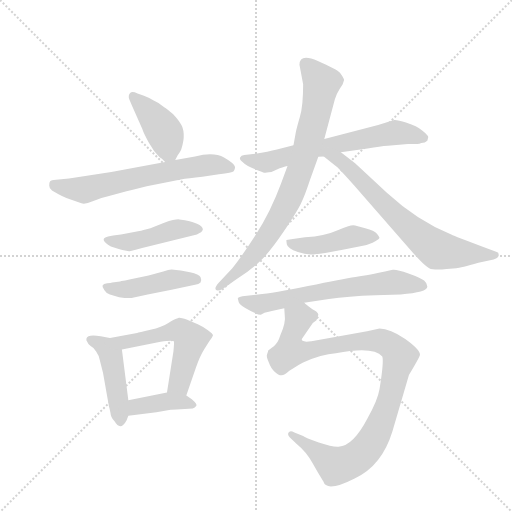
t = 0.00 s
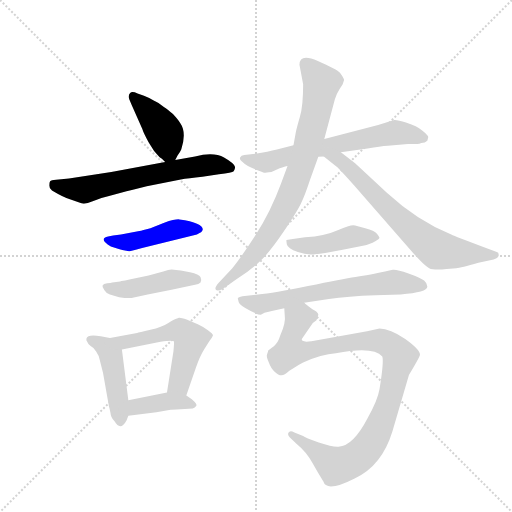
t = 1.90 s
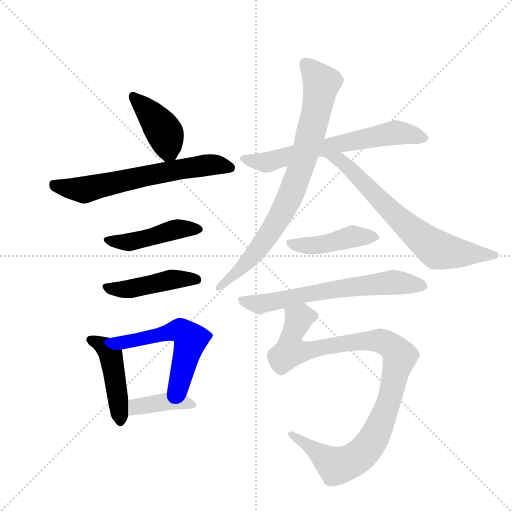
t = 3.80 s
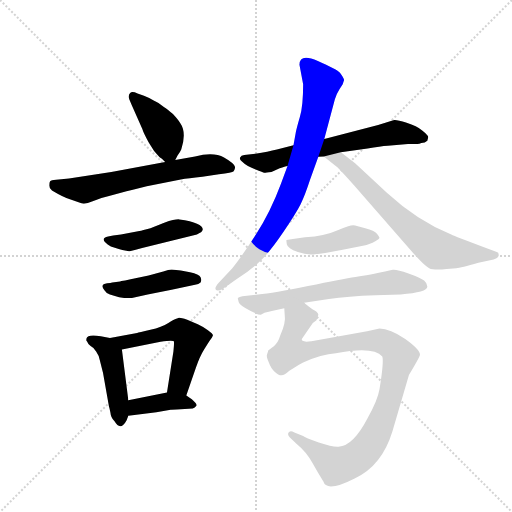
t = 5.70 s
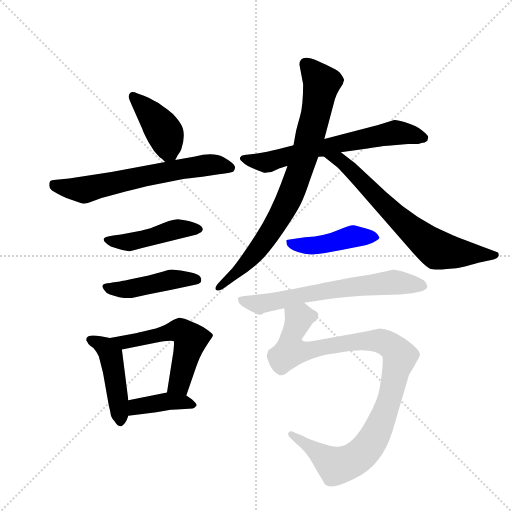
t = 7.60 s
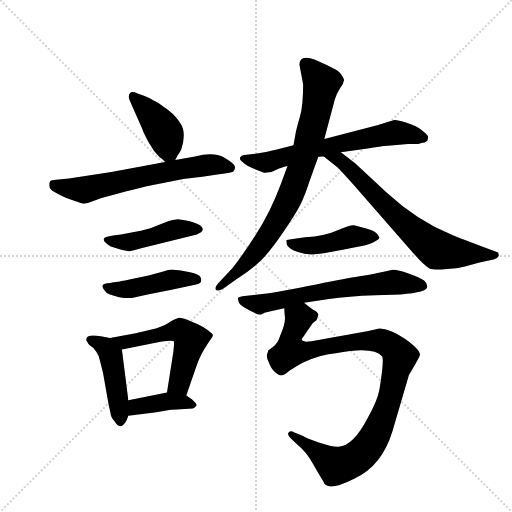
t = 9.51 s

The animated SVG that drew these frames (rendered in a browser with its animation timeline set to each time). Animation: 13 CSS @keyframes rules; one cycle of 9.51 s.

<svg version="1.1" viewBox="0 0 1024 1024" xmlns="http://www.w3.org/2000/svg">
  <g stroke="lightgray" stroke-dasharray="1,1" stroke-width="1" transform="scale(4, 4)">
    <line x1="0" y1="0" x2="256" y2="256"></line>
    <line x1="256" y1="0" x2="0" y2="256"></line>
    <line x1="128" y1="0" x2="128" y2="256"></line>
    <line x1="0" y1="128" x2="256" y2="128"></line>
  </g>
  <g transform="scale(0.92, -0.92) translate(60, -900)">
    <style type="text/css">
      
        @keyframes keyframes0 {
          from {
            stroke: blue;
            stroke-dashoffset: 414;
            stroke-width: 128;
          }
          57% {
            animation-timing-function: step-end;
            stroke: blue;
            stroke-dashoffset: 0;
            stroke-width: 128;
          }
          to {
            stroke: black;
            stroke-width: 1024;
          }
        }
        #make-me-a-hanzi-animation-0 {
          animation: keyframes0 0.5869140625s both;
          animation-delay: 0s;
          animation-timing-function: linear;
        }
      
        @keyframes keyframes1 {
          from {
            stroke: blue;
            stroke-dashoffset: 648;
            stroke-width: 128;
          }
          68% {
            animation-timing-function: step-end;
            stroke: blue;
            stroke-dashoffset: 0;
            stroke-width: 128;
          }
          to {
            stroke: black;
            stroke-width: 1024;
          }
        }
        #make-me-a-hanzi-animation-1 {
          animation: keyframes1 0.77734375s both;
          animation-delay: 0.5869140625s;
          animation-timing-function: linear;
        }
      
        @keyframes keyframes2 {
          from {
            stroke: blue;
            stroke-dashoffset: 457;
            stroke-width: 128;
          }
          60% {
            animation-timing-function: step-end;
            stroke: blue;
            stroke-dashoffset: 0;
            stroke-width: 128;
          }
          to {
            stroke: black;
            stroke-width: 1024;
          }
        }
        #make-me-a-hanzi-animation-2 {
          animation: keyframes2 0.6219075520833334s both;
          animation-delay: 1.3642578125s;
          animation-timing-function: linear;
        }
      
        @keyframes keyframes3 {
          from {
            stroke: blue;
            stroke-dashoffset: 455;
            stroke-width: 128;
          }
          60% {
            animation-timing-function: step-end;
            stroke: blue;
            stroke-dashoffset: 0;
            stroke-width: 128;
          }
          to {
            stroke: black;
            stroke-width: 1024;
          }
        }
        #make-me-a-hanzi-animation-3 {
          animation: keyframes3 0.6202799479166666s both;
          animation-delay: 1.9861653645833335s;
          animation-timing-function: linear;
        }
      
        @keyframes keyframes4 {
          from {
            stroke: blue;
            stroke-dashoffset: 456;
            stroke-width: 128;
          }
          60% {
            animation-timing-function: step-end;
            stroke: blue;
            stroke-dashoffset: 0;
            stroke-width: 128;
          }
          to {
            stroke: black;
            stroke-width: 1024;
          }
        }
        #make-me-a-hanzi-animation-4 {
          animation: keyframes4 0.62109375s both;
          animation-delay: 2.6064453125s;
          animation-timing-function: linear;
        }
      
        @keyframes keyframes5 {
          from {
            stroke: blue;
            stroke-dashoffset: 556;
            stroke-width: 128;
          }
          64% {
            animation-timing-function: step-end;
            stroke: blue;
            stroke-dashoffset: 0;
            stroke-width: 128;
          }
          to {
            stroke: black;
            stroke-width: 1024;
          }
        }
        #make-me-a-hanzi-animation-5 {
          animation: keyframes5 0.7024739583333334s both;
          animation-delay: 3.2275390625s;
          animation-timing-function: linear;
        }
      
        @keyframes keyframes6 {
          from {
            stroke: blue;
            stroke-dashoffset: 398;
            stroke-width: 128;
          }
          56% {
            animation-timing-function: step-end;
            stroke: blue;
            stroke-dashoffset: 0;
            stroke-width: 128;
          }
          to {
            stroke: black;
            stroke-width: 1024;
          }
        }
        #make-me-a-hanzi-animation-6 {
          animation: keyframes6 0.5738932291666666s both;
          animation-delay: 3.9300130208333335s;
          animation-timing-function: linear;
        }
      
        @keyframes keyframes7 {
          from {
            stroke: blue;
            stroke-dashoffset: 658;
            stroke-width: 128;
          }
          68% {
            animation-timing-function: step-end;
            stroke: blue;
            stroke-dashoffset: 0;
            stroke-width: 128;
          }
          to {
            stroke: black;
            stroke-width: 1024;
          }
        }
        #make-me-a-hanzi-animation-7 {
          animation: keyframes7 0.7854817708333334s both;
          animation-delay: 4.50390625s;
          animation-timing-function: linear;
        }
      
        @keyframes keyframes8 {
          from {
            stroke: blue;
            stroke-dashoffset: 821;
            stroke-width: 128;
          }
          73% {
            animation-timing-function: step-end;
            stroke: blue;
            stroke-dashoffset: 0;
            stroke-width: 128;
          }
          to {
            stroke: black;
            stroke-width: 1024;
          }
        }
        #make-me-a-hanzi-animation-8 {
          animation: keyframes8 0.9181315104166666s both;
          animation-delay: 5.289388020833333s;
          animation-timing-function: linear;
        }
      
        @keyframes keyframes9 {
          from {
            stroke: blue;
            stroke-dashoffset: 697;
            stroke-width: 128;
          }
          69% {
            animation-timing-function: step-end;
            stroke: blue;
            stroke-dashoffset: 0;
            stroke-width: 128;
          }
          to {
            stroke: black;
            stroke-width: 1024;
          }
        }
        #make-me-a-hanzi-animation-9 {
          animation: keyframes9 0.8172200520833334s both;
          animation-delay: 6.20751953125s;
          animation-timing-function: linear;
        }
      
        @keyframes keyframes10 {
          from {
            stroke: blue;
            stroke-dashoffset: 448;
            stroke-width: 128;
          }
          59% {
            animation-timing-function: step-end;
            stroke: blue;
            stroke-dashoffset: 0;
            stroke-width: 128;
          }
          to {
            stroke: black;
            stroke-width: 1024;
          }
        }
        #make-me-a-hanzi-animation-10 {
          animation: keyframes10 0.6145833333333334s both;
          animation-delay: 7.024739583333333s;
          animation-timing-function: linear;
        }
      
        @keyframes keyframes11 {
          from {
            stroke: blue;
            stroke-dashoffset: 656;
            stroke-width: 128;
          }
          68% {
            animation-timing-function: step-end;
            stroke: blue;
            stroke-dashoffset: 0;
            stroke-width: 128;
          }
          to {
            stroke: black;
            stroke-width: 1024;
          }
        }
        #make-me-a-hanzi-animation-11 {
          animation: keyframes11 0.7838541666666666s both;
          animation-delay: 7.639322916666666s;
          animation-timing-function: linear;
        }
      
        @keyframes keyframes12 {
          from {
            stroke: blue;
            stroke-dashoffset: 1022;
            stroke-width: 128;
          }
          77% {
            animation-timing-function: step-end;
            stroke: blue;
            stroke-dashoffset: 0;
            stroke-width: 128;
          }
          to {
            stroke: black;
            stroke-width: 1024;
          }
        }
        #make-me-a-hanzi-animation-12 {
          animation: keyframes12 1.0817057291666667s both;
          animation-delay: 8.423177083333332s;
          animation-timing-function: linear;
        }
      
    </style>
    
      <path d="M 321 552 L 326 562 Q 332 570 334 575 Q 346 612 332 632 Q 328 639 316 652 Q 303 664 297 667 Q 283 678 275 681 Q 264 688 253 692 L 239 697 Q 227 702 223 698 Q 218 693 221 684 L 227 670 Q 247 625 250 618 Q 252 611 263 591 Q 274 571 287 558 Q 291 556 299 548 C 313 535 313 535 321 552 Z" fill="lightgray"></path>
    
      <path d="M 299 548 L 182 526 L 90 512 L 62 509 Q 51 508 49 506 Q 47 504 47 497 Q 47 490 53 486 Q 78 471 92 467 L 117 458 Q 125 455 141.5 462.5 Q 158 470 177 474 L 215 484 Q 221 486 231 488 L 259 495 L 333 510 Q 349 513 380 516 L 416 521 Q 445 524 448 527.5 Q 451 531 451 537 Q 449 545 427 557.5 Q 405 570 364 560 L 321 552 L 299 548 Z" fill="lightgray"></path>
    
      <path d="M 186 388 L 175 386 Q 153 381 181 364 Q 214 353 222 354 L 235 357 L 249 361 L 368 390 Q 375 394 377 395 Q 380 398 381 401 Q 381 416 330 423 Q 322 424 297 416 L 267 404 Q 249 399 243 398 L 203 390 L 186 388 Z" fill="lightgray"></path>
    
      <path d="M 313 314 Q 307 314 295 310 L 263 301 L 224 293 L 212 290 Q 208 289 204 289 L 201 288 L 184 286 Q 181 285 173 284 Q 156 282 167 269 Q 171 262 179 260 Q 187 258 199 254 L 211 252 L 226 252 L 261 260 L 313 270 L 364 281 Q 372 282 376 286 Q 379 291 376 297.5 Q 373 304 353 308 L 333 312 L 313 314 Z" fill="lightgray"></path>
    
      <path d="M 179 165 L 159 169 Q 130 174 128 164 Q 127 159 129 158 Q 131 152 137 148 Q 145 144 149 136 Q 156 126 157 117 L 164 89 L 177 16 Q 178 14 180 3 Q 181 -9 189 -16 Q 202 -38 215 -14 L 219 -4 L 219 30 L 205 140 C 202 160 202 160 179 165 Z" fill="lightgray"></path>
    
      <path d="M 345 40 L 366 101 Q 374 125 384 141 L 395 158 Q 402 167 403 171 Q 403 174 392 182 Q 381 190 370 195 L 347 205 Q 331 210 329 209 Q 327 208 323 207 Q 319 206 306 198 Q 292 189 267 183 Q 241 177 238 176 L 179 165 C 150 160 176 134 205 140 L 289 157 Q 316 161 318 158 Q 319 155 317 136 L 303 47 C 298 17 335 12 345 40 Z" fill="lightgray"></path>
    
      <path d="M 219 -4 L 280 4 L 311 9 Q 313 10 324 10 L 359 12 Q 364 14 366 17 Q 371 20 357 32 L 345 40 C 327 52 327 52 303 47 L 219 30 C 190 24 189 -8 219 -4 Z" fill="lightgray"></path>
    
      <path d="M 578 584 L 542 575 Q 523 570 495 566 L 471 563 Q 464 562 462 557.5 Q 460 553 466 549 Q 476 539 494.5 532 Q 513 525 514 524.5 Q 515 524 530 526 L 548 534 Q 560 538 565 539 L 632 559 L 644 560 L 681 569 L 739 577 Q 767 582 783 583 L 827 587 L 847 587 Q 852 587 856 589 Q 864 589 869 594 L 871 602 Q 871 606 858.5 616 Q 846 626 824 633 Q 802 640 797 639 L 762 628 L 645 598 L 578 584 Z" fill="lightgray"></path>
    
      <path d="M 599 717 Q 599 670 592 646 Q 585 622 583 612 L 578 584 L 565 539 L 551 501 Q 528 439 496 389.5 Q 464 340 445 317 L 416 286 Q 406 275 409 270.5 Q 412 266 424 272 L 454 293 Q 486 313 507 333.5 Q 528 354 556 395.5 Q 584 437 593.5 456 Q 603 475 614 509 L 632 559 L 645 598 L 668 684 Q 672 697 678 706 L 685 717 L 688 726 Q 688 730 679 742 Q 671 750 631 767.5 Q 591 785 591 759 L 599 717 Z" fill="lightgray"></path>
    
      <path d="M 644 560 L 674 536 Q 683 527 710 497 L 840 348 Q 863 322 873 317 Q 883 312 911 315 L 932 317 Q 941 318 980 329 L 1013 336 Q 1022 338 1024 344 Q 1025 351 1020 352 L 985 365 Q 931 385 921 390 Q 846 421 781 481 L 712 545 L 681 569 C 657 587 621 579 644 560 Z" fill="lightgray"></path>
    
      <path d="M 647 350 L 685 357 L 729 366 Q 737 367 750 372.5 Q 763 378 765 383 Q 765 385 759.5 392 Q 754 399 734 404 L 712 410 Q 704 413 675.5 400 Q 647 387 603 384 L 573 380 L 563 378 Q 562 378 563.5 369 Q 565 360 587.5 352 Q 610 344 628 348 L 631 348 L 647 350 Z" fill="lightgray"></path>
    
      <path d="M 601 242 L 655 250 Q 696 256 756 258 L 811 260 Q 869 264 869 277 Q 869 284 862 290 Q 855 296 828 305.5 Q 801 315 794 313.5 Q 787 312 777 310 Q 767 308 753.5 305 Q 740 302 712.5 298 Q 685 294 609.5 278 Q 534 262 501 260 L 467 256 Q 460 255 457 252 Q 457 250 459 243 Q 461 236 485 224 L 497 218 Q 501 216 507 216 L 515 220 L 531 224 L 558 230 L 601 242 Z" fill="lightgray"></path>
    
      <path d="M 558 230 L 559 214 Q 562 199 549 170 Q 545 156 536 148 L 523 138 Q 523 136 521 131 Q 518 126 524 113 Q 529 99 537 92 Q 545 84 552 84 Q 558 84 569 94 Q 596 111 599 112 Q 639 130 670 132 Q 752 148 771 125 Q 775 115 765 54 Q 761 30 739 -9 Q 708 -69 676 -71 Q 663 -72 633 -62 Q 603 -52 599 -48 L 580 -40 Q 570 -35 567 -41 Q 564 -46 573 -54 L 585 -65 Q 606 -82 619 -106 Q 632 -129 643 -147 Q 650 -171 711 -140 Q 770 -113 793 -38 L 829 85 Q 853 125 853 129 Q 853 140 821 163 Q 788 186 765 186 L 738 180 L 617 158 Q 601 156 598 159 Q 594 162 598 166 L 620 198 L 628 204 Q 631 211 632 216 Q 632 220 624 225 Q 615 230 601 242 C 577 260 556 260 558 230 Z" fill="lightgray"></path>
    
    
      <clipPath id="make-me-a-hanzi-clip-0">
        <path d="M 321 552 L 326 562 Q 332 570 334 575 Q 346 612 332 632 Q 328 639 316 652 Q 303 664 297 667 Q 283 678 275 681 Q 264 688 253 692 L 239 697 Q 227 702 223 698 Q 218 693 221 684 L 227 670 Q 247 625 250 618 Q 252 611 263 591 Q 274 571 287 558 Q 291 556 299 548 C 313 535 313 535 321 552 Z"></path>
      </clipPath>
      <path clip-path="url(#make-me-a-hanzi-clip-0)" d="M 229 690 L 297 613 L 305 573 L 314 562" fill="none" id="make-me-a-hanzi-animation-0" stroke-dasharray="286 572" stroke-linecap="round"></path>
    
      <clipPath id="make-me-a-hanzi-clip-1">
        <path d="M 299 548 L 182 526 L 90 512 L 62 509 Q 51 508 49 506 Q 47 504 47 497 Q 47 490 53 486 Q 78 471 92 467 L 117 458 Q 125 455 141.5 462.5 Q 158 470 177 474 L 215 484 Q 221 486 231 488 L 259 495 L 333 510 Q 349 513 380 516 L 416 521 Q 445 524 448 527.5 Q 451 531 451 537 Q 449 545 427 557.5 Q 405 570 364 560 L 321 552 L 299 548 Z"></path>
      </clipPath>
      <path clip-path="url(#make-me-a-hanzi-clip-1)" d="M 57 499 L 123 487 L 378 540 L 414 542 L 442 535" fill="none" id="make-me-a-hanzi-animation-1" stroke-dasharray="520 1040" stroke-linecap="round"></path>
    
      <clipPath id="make-me-a-hanzi-clip-2">
        <path d="M 186 388 L 175 386 Q 153 381 181 364 Q 214 353 222 354 L 235 357 L 249 361 L 368 390 Q 375 394 377 395 Q 380 398 381 401 Q 381 416 330 423 Q 322 424 297 416 L 267 404 Q 249 399 243 398 L 203 390 L 186 388 Z"></path>
      </clipPath>
      <path clip-path="url(#make-me-a-hanzi-clip-2)" d="M 176 375 L 220 373 L 322 401 L 373 402" fill="none" id="make-me-a-hanzi-animation-2" stroke-dasharray="329 658" stroke-linecap="round"></path>
    
      <clipPath id="make-me-a-hanzi-clip-3">
        <path d="M 313 314 Q 307 314 295 310 L 263 301 L 224 293 L 212 290 Q 208 289 204 289 L 201 288 L 184 286 Q 181 285 173 284 Q 156 282 167 269 Q 171 262 179 260 Q 187 258 199 254 L 211 252 L 226 252 L 261 260 L 313 270 L 364 281 Q 372 282 376 286 Q 379 291 376 297.5 Q 373 304 353 308 L 333 312 L 313 314 Z"></path>
      </clipPath>
      <path clip-path="url(#make-me-a-hanzi-clip-3)" d="M 171 276 L 219 271 L 312 292 L 367 292" fill="none" id="make-me-a-hanzi-animation-3" stroke-dasharray="327 654" stroke-linecap="round"></path>
    
      <clipPath id="make-me-a-hanzi-clip-4">
        <path d="M 179 165 L 159 169 Q 130 174 128 164 Q 127 159 129 158 Q 131 152 137 148 Q 145 144 149 136 Q 156 126 157 117 L 164 89 L 177 16 Q 178 14 180 3 Q 181 -9 189 -16 Q 202 -38 215 -14 L 219 -4 L 219 30 L 205 140 C 202 160 202 160 179 165 Z"></path>
      </clipPath>
      <path clip-path="url(#make-me-a-hanzi-clip-4)" d="M 136 162 L 161 150 L 181 127 L 202 -13" fill="none" id="make-me-a-hanzi-animation-4" stroke-dasharray="328 656" stroke-linecap="round"></path>
    
      <clipPath id="make-me-a-hanzi-clip-5">
        <path d="M 345 40 L 366 101 Q 374 125 384 141 L 395 158 Q 402 167 403 171 Q 403 174 392 182 Q 381 190 370 195 L 347 205 Q 331 210 329 209 Q 327 208 323 207 Q 319 206 306 198 Q 292 189 267 183 Q 241 177 238 176 L 179 165 C 150 160 176 134 205 140 L 289 157 Q 316 161 318 158 Q 319 155 317 136 L 303 47 C 298 17 335 12 345 40 Z"></path>
      </clipPath>
      <path clip-path="url(#make-me-a-hanzi-clip-5)" d="M 187 164 L 210 155 L 309 179 L 333 181 L 341 176 L 354 162 L 352 151 L 333 78 L 327 64 L 311 53" fill="none" id="make-me-a-hanzi-animation-5" stroke-dasharray="428 856" stroke-linecap="round"></path>
    
      <clipPath id="make-me-a-hanzi-clip-6">
        <path d="M 219 -4 L 280 4 L 311 9 Q 313 10 324 10 L 359 12 Q 364 14 366 17 Q 371 20 357 32 L 345 40 C 327 52 327 52 303 47 L 219 30 C 190 24 189 -8 219 -4 Z"></path>
      </clipPath>
      <path clip-path="url(#make-me-a-hanzi-clip-6)" d="M 226 2 L 236 16 L 307 28 L 359 20" fill="none" id="make-me-a-hanzi-animation-6" stroke-dasharray="270 540" stroke-linecap="round"></path>
    
      <clipPath id="make-me-a-hanzi-clip-7">
        <path d="M 578 584 L 542 575 Q 523 570 495 566 L 471 563 Q 464 562 462 557.5 Q 460 553 466 549 Q 476 539 494.5 532 Q 513 525 514 524.5 Q 515 524 530 526 L 548 534 Q 560 538 565 539 L 632 559 L 644 560 L 681 569 L 739 577 Q 767 582 783 583 L 827 587 L 847 587 Q 852 587 856 589 Q 864 589 869 594 L 871 602 Q 871 606 858.5 616 Q 846 626 824 633 Q 802 640 797 639 L 762 628 L 645 598 L 578 584 Z"></path>
      </clipPath>
      <path clip-path="url(#make-me-a-hanzi-clip-7)" d="M 469 556 L 518 547 L 615 574 L 799 612 L 861 600" fill="none" id="make-me-a-hanzi-animation-7" stroke-dasharray="530 1060" stroke-linecap="round"></path>
    
      <clipPath id="make-me-a-hanzi-clip-8">
        <path d="M 599 717 Q 599 670 592 646 Q 585 622 583 612 L 578 584 L 565 539 L 551 501 Q 528 439 496 389.5 Q 464 340 445 317 L 416 286 Q 406 275 409 270.5 Q 412 266 424 272 L 454 293 Q 486 313 507 333.5 Q 528 354 556 395.5 Q 584 437 593.5 456 Q 603 475 614 509 L 632 559 L 645 598 L 668 684 Q 672 697 678 706 L 685 717 L 688 726 Q 688 730 679 742 Q 671 750 631 767.5 Q 591 785 591 759 L 599 717 Z"></path>
      </clipPath>
      <path clip-path="url(#make-me-a-hanzi-clip-8)" d="M 605 761 L 639 719 L 624 642 L 580 496 L 550 432 L 513 373 L 464 316 L 416 273" fill="none" id="make-me-a-hanzi-animation-8" stroke-dasharray="693 1386" stroke-linecap="round"></path>
    
      <clipPath id="make-me-a-hanzi-clip-9">
        <path d="M 644 560 L 674 536 Q 683 527 710 497 L 840 348 Q 863 322 873 317 Q 883 312 911 315 L 932 317 Q 941 318 980 329 L 1013 336 Q 1022 338 1024 344 Q 1025 351 1020 352 L 985 365 Q 931 385 921 390 Q 846 421 781 481 L 712 545 L 681 569 C 657 587 621 579 644 560 Z"></path>
      </clipPath>
      <path clip-path="url(#make-me-a-hanzi-clip-9)" d="M 651 558 L 688 544 L 815 417 L 891 356 L 1015 345" fill="none" id="make-me-a-hanzi-animation-9" stroke-dasharray="569 1138" stroke-linecap="round"></path>
    
      <clipPath id="make-me-a-hanzi-clip-10">
        <path d="M 647 350 L 685 357 L 729 366 Q 737 367 750 372.5 Q 763 378 765 383 Q 765 385 759.5 392 Q 754 399 734 404 L 712 410 Q 704 413 675.5 400 Q 647 387 603 384 L 573 380 L 563 378 Q 562 378 563.5 369 Q 565 360 587.5 352 Q 610 344 628 348 L 631 348 L 647 350 Z"></path>
      </clipPath>
      <path clip-path="url(#make-me-a-hanzi-clip-10)" d="M 569 374 L 620 366 L 707 386 L 758 385" fill="none" id="make-me-a-hanzi-animation-10" stroke-dasharray="320 640" stroke-linecap="round"></path>
    
      <clipPath id="make-me-a-hanzi-clip-11">
        <path d="M 601 242 L 655 250 Q 696 256 756 258 L 811 260 Q 869 264 869 277 Q 869 284 862 290 Q 855 296 828 305.5 Q 801 315 794 313.5 Q 787 312 777 310 Q 767 308 753.5 305 Q 740 302 712.5 298 Q 685 294 609.5 278 Q 534 262 501 260 L 467 256 Q 460 255 457 252 Q 457 250 459 243 Q 461 236 485 224 L 497 218 Q 501 216 507 216 L 515 220 L 531 224 L 558 230 L 601 242 Z"></path>
      </clipPath>
      <path clip-path="url(#make-me-a-hanzi-clip-11)" d="M 464 249 L 504 239 L 623 265 L 724 279 L 796 286 L 858 280" fill="none" id="make-me-a-hanzi-animation-11" stroke-dasharray="528 1056" stroke-linecap="round"></path>
    
      <clipPath id="make-me-a-hanzi-clip-12">
        <path d="M 558 230 L 559 214 Q 562 199 549 170 Q 545 156 536 148 L 523 138 Q 523 136 521 131 Q 518 126 524 113 Q 529 99 537 92 Q 545 84 552 84 Q 558 84 569 94 Q 596 111 599 112 Q 639 130 670 132 Q 752 148 771 125 Q 775 115 765 54 Q 761 30 739 -9 Q 708 -69 676 -71 Q 663 -72 633 -62 Q 603 -52 599 -48 L 580 -40 Q 570 -35 567 -41 Q 564 -46 573 -54 L 585 -65 Q 606 -82 619 -106 Q 632 -129 643 -147 Q 650 -171 711 -140 Q 770 -113 793 -38 L 829 85 Q 853 125 853 129 Q 853 140 821 163 Q 788 186 765 186 L 738 180 L 617 158 Q 601 156 598 159 Q 594 162 598 166 L 620 198 L 628 204 Q 631 211 632 216 Q 632 220 624 225 Q 615 230 601 242 C 577 260 556 260 558 230 Z"></path>
      </clipPath>
      <path clip-path="url(#make-me-a-hanzi-clip-12)" d="M 619 213 L 589 207 L 574 171 L 572 136 L 599 135 L 688 154 L 764 160 L 797 143 L 809 125 L 772 -10 L 748 -60 L 718 -93 L 684 -110 L 669 -111 L 574 -46" fill="none" id="make-me-a-hanzi-animation-12" stroke-dasharray="894 1788" stroke-linecap="round"></path>
    
  </g>
</svg>
